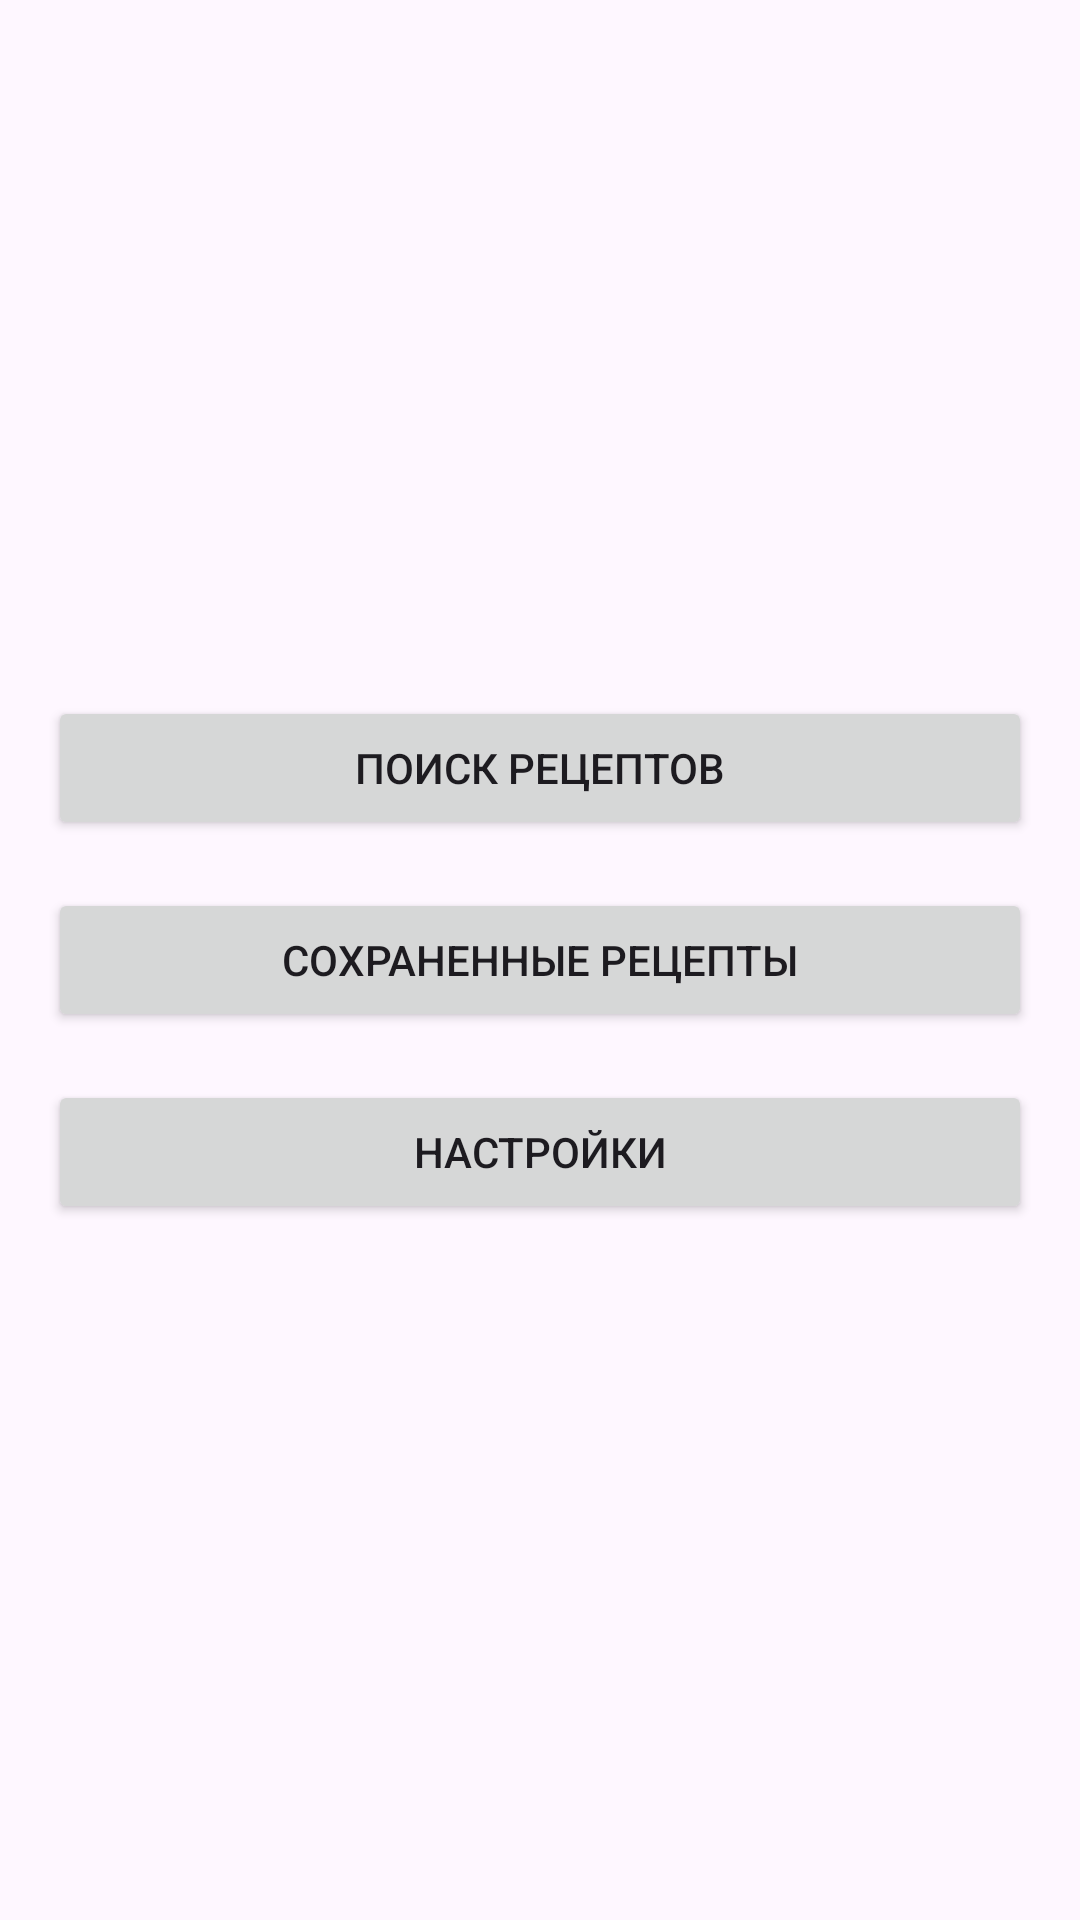

Here is an Android app screen rendered from its layout file. Give the layout XML and the strings, colors and styles it references.
<!-- AndroidManifest.xml: application theme Theme.Num4 -->
<!-- res/layout/activity_main.xml -->
<LinearLayout xmlns:android="http://schemas.android.com/apk/res/android"
    android:layout_width="match_parent"
    android:layout_height="match_parent"
    android:orientation="vertical"
    android:gravity="center"
    android:padding="16dp">

    <Button
        android:id="@+id/btn_search"
        android:layout_width="match_parent"
        android:layout_height="wrap_content"
        android:text="Поиск рецептов" />

    <Button
        android:id="@+id/btn_saved"
        android:layout_width="match_parent"
        android:layout_height="wrap_content"
        android:text="Сохраненные рецепты"
        android:layout_marginTop="16dp" />

    <Button
        android:id="@+id/btn_settings"
        android:layout_width="match_parent"
        android:layout_height="wrap_content"
        android:text="Настройки"
        android:layout_marginTop="16dp" />
</LinearLayout>
<!-- resources referenced by this layout -->
<resources>
  <style name="Theme.Num4" parent="Base.Theme.Num4" />
  <style name="Base.Theme.Num4" parent="Theme.Material3.DayNight.NoActionBar">
          
          
      </style>
</resources>
